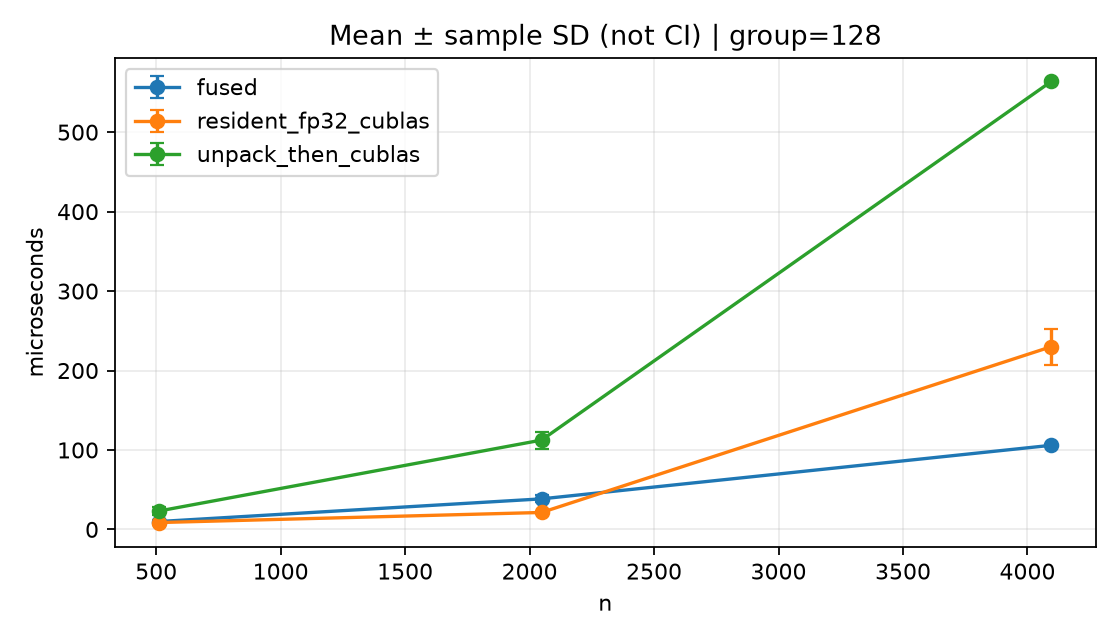

Data behind this chart, as committed beside it:
m, n, group, method, repeat, microseconds, kernel_max_abs_error, quant_relative_l2
512, 512, 32, fused, 0, 8.723, 1.43051e-05, 0.06861
512, 512, 32, unpack_then_cublas, 0, 26.19, 1.52588e-05, 0.06861
512, 512, 32, resident_fp32_cublas, 0, 8.899, 1.52588e-05, 0.06861
512, 512, 32, unpack_then_cublas, 1, 26.35, 1.52588e-05, 0.06861
512, 512, 32, resident_fp32_cublas, 1, 6.39, 1.52588e-05, 0.06861
512, 512, 32, fused, 1, 12.99, 1.43051e-05, 0.06861
512, 512, 32, resident_fp32_cublas, 2, 9.317, 1.52588e-05, 0.06861
512, 512, 32, fused, 2, 12.69, 1.43051e-05, 0.06861
512, 512, 32, unpack_then_cublas, 2, 18.97, 1.52588e-05, 0.06861
512, 512, 32, fused, 3, 11.35, 1.43051e-05, 0.06861
512, 512, 32, unpack_then_cublas, 3, 23.66, 1.52588e-05, 0.06861
512, 512, 32, resident_fp32_cublas, 3, 11.05, 1.52588e-05, 0.06861
512, 512, 32, unpack_then_cublas, 4, 24.41, 1.52588e-05, 0.06861
512, 512, 32, resident_fp32_cublas, 4, 11.24, 1.52588e-05, 0.06861
512, 512, 32, fused, 4, 10.38, 1.43051e-05, 0.06861
512, 512, 128, fused, 0, 12, 1.52588e-05, 0.06938
512, 512, 128, unpack_then_cublas, 0, 25.26, 1.52588e-05, 0.06938
512, 512, 128, resident_fp32_cublas, 0, 12.07, 1.52588e-05, 0.06938
512, 512, 128, unpack_then_cublas, 1, 18.42, 1.52588e-05, 0.06938
512, 512, 128, resident_fp32_cublas, 1, 6.031, 1.52588e-05, 0.06938
512, 512, 128, fused, 1, 7.988, 1.52588e-05, 0.06938
512, 512, 128, resident_fp32_cublas, 2, 6.687, 1.52588e-05, 0.06938
512, 512, 128, fused, 2, 8.916, 1.52588e-05, 0.06938
512, 512, 128, unpack_then_cublas, 2, 27.2, 1.52588e-05, 0.06938
512, 512, 128, fused, 3, 12.26, 1.52588e-05, 0.06938
512, 512, 128, unpack_then_cublas, 3, 27.28, 1.52588e-05, 0.06938
512, 512, 128, resident_fp32_cublas, 3, 11.69, 1.52588e-05, 0.06938
512, 512, 128, unpack_then_cublas, 4, 17.99, 1.52588e-05, 0.06938
512, 512, 128, resident_fp32_cublas, 4, 6.85, 1.52588e-05, 0.06938
512, 512, 128, fused, 4, 8.589, 1.52588e-05, 0.06938
2048, 2048, 32, fused, 0, 40.18, 8.39233e-05, 0.0687
2048, 2048, 32, unpack_then_cublas, 0, 114.3, 8.01086e-05, 0.0687
2048, 2048, 32, resident_fp32_cublas, 0, 18.87, 8.01086e-05, 0.0687
2048, 2048, 32, unpack_then_cublas, 1, 114.4, 8.01086e-05, 0.0687
2048, 2048, 32, resident_fp32_cublas, 1, 18.85, 8.01086e-05, 0.0687
2048, 2048, 32, fused, 1, 40.2, 8.39233e-05, 0.0687
2048, 2048, 32, resident_fp32_cublas, 2, 18.85, 8.01086e-05, 0.0687
2048, 2048, 32, fused, 2, 40.2, 8.39233e-05, 0.0687
2048, 2048, 32, unpack_then_cublas, 2, 116.2, 8.01086e-05, 0.0687
2048, 2048, 32, fused, 3, 40.49, 8.39233e-05, 0.0687
2048, 2048, 32, unpack_then_cublas, 3, 117.3, 8.01086e-05, 0.0687
2048, 2048, 32, resident_fp32_cublas, 3, 21.19, 8.01086e-05, 0.0687
2048, 2048, 32, unpack_then_cublas, 4, 117.3, 8.01086e-05, 0.0687
2048, 2048, 32, resident_fp32_cublas, 4, 21.18, 8.01086e-05, 0.0687
2048, 2048, 32, fused, 4, 40.92, 8.39233e-05, 0.0687
2048, 2048, 128, fused, 0, 40.31, 8.7738e-05, 0.07002
2048, 2048, 128, unpack_then_cublas, 0, 117.2, 8.39233e-05, 0.07002
2048, 2048, 128, resident_fp32_cublas, 0, 21.32, 8.39233e-05, 0.07002
2048, 2048, 128, unpack_then_cublas, 1, 117.3, 8.39233e-05, 0.07002
2048, 2048, 128, resident_fp32_cublas, 1, 23.87, 8.39233e-05, 0.07002
2048, 2048, 128, fused, 1, 40.57, 8.7738e-05, 0.07002
2048, 2048, 128, resident_fp32_cublas, 2, 21.32, 8.39233e-05, 0.07002
2048, 2048, 128, fused, 2, 40.33, 8.7738e-05, 0.07002
2048, 2048, 128, unpack_then_cublas, 2, 117.1, 8.39233e-05, 0.07002
2048, 2048, 128, fused, 3, 40.44, 8.7738e-05, 0.07002
2048, 2048, 128, unpack_then_cublas, 3, 117.3, 8.39233e-05, 0.07002
2048, 2048, 128, resident_fp32_cublas, 3, 22.31, 8.39233e-05, 0.07002
2048, 2048, 128, unpack_then_cublas, 4, 93.31, 8.39233e-05, 0.07002
2048, 2048, 128, resident_fp32_cublas, 4, 17.9, 8.39233e-05, 0.07002
2048, 2048, 128, fused, 4, 30.69, 8.7738e-05, 0.07002
... 30 more rows
